Run: headless pygame with SDL's dummy video driver; simulated clock (each Clock.tick advances the game by its frame time, no real sleeping); random seed 0; keys injected as events and as key.get_pressed() state; no mouse input.
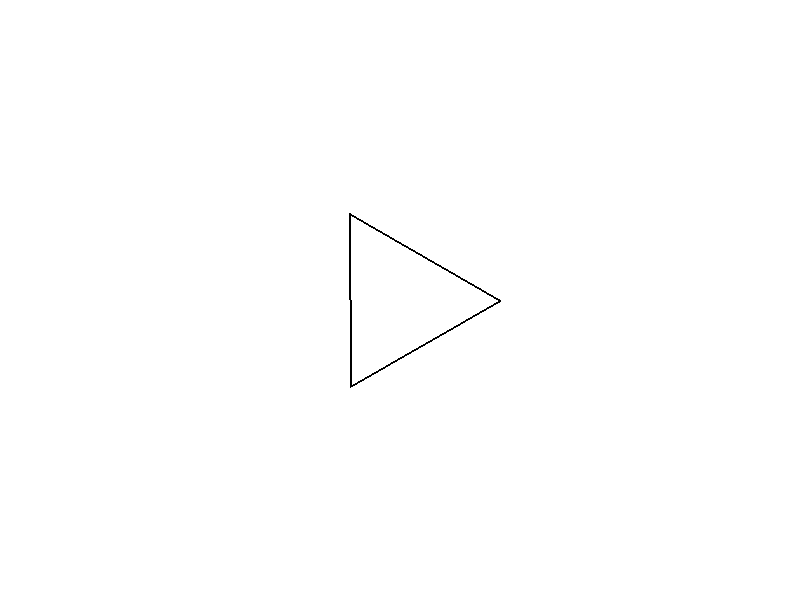
Frame 1 of 4 · flips 1–60 · no input
Frame 2 of 4 · flips 61–180 · tapped SPACE, RETURN · held RIGHT (→), D · screen unchanged from frame 1, image omitted
Frame 3 of 4 · flips 181–300 · held DOWN (↓), S · screen unchanged from frame 2, image omitted
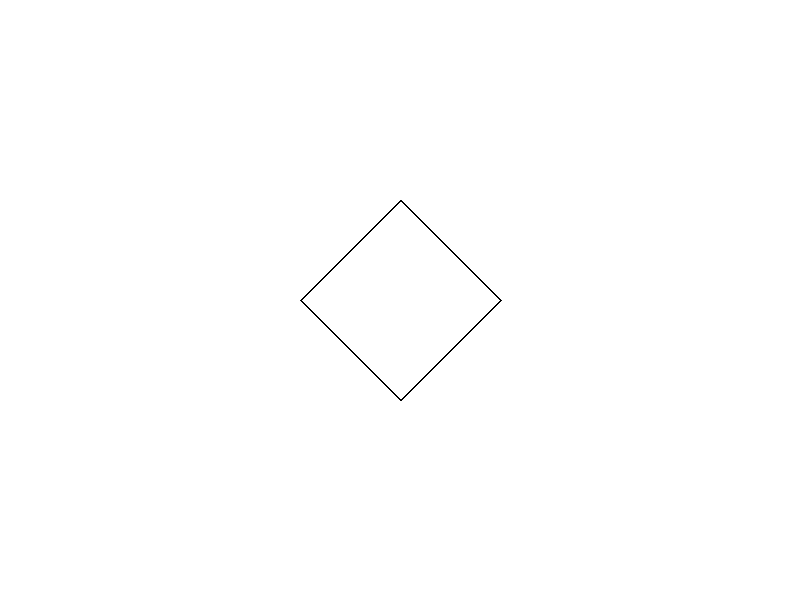
Frame 4 of 4 · flips 301–420 · held LEFT (←), A, UP (↑), W

The pygame program that drew these frames:

import pygame
import sys
import math

# Initialize Pygame
pygame.init()

# Set up display
width, height = 800, 600
screen = pygame.display.set_mode((width, height))
pygame.display.set_caption("Hollow Polygon Drawer")

# Colors
white = (255, 255, 255)
black = (0, 0, 0)

def draw_hollow_polygon(surface, color, center, radius, sides, thickness=1):
    """Draw a hollow polygon with a specified number of sides."""
    points = []
    angle_step = 2 * math.pi / sides
    for i in range(sides):
        angle = i * angle_step
        x = center[0] + radius * math.cos(angle)
        y = center[1] + radius * math.sin(angle)
        points.append((x, y))
    pygame.draw.polygon(surface, color, points, width=thickness)

def main():
    sides = 3  # Start with a triangle
    radius = 100
    center = (width // 2, height // 2)
    
    while True:
        for event in pygame.event.get():
            if event.type == pygame.QUIT:
                pygame.quit()
                sys.exit()
            elif event.type == pygame.KEYDOWN:
                if event.key == pygame.K_UP:
                    sides += 1
                elif event.key == pygame.K_DOWN:
                    sides = max(3, sides - 1)  # Minimum sides is 3 (triangle)

        # Clear screen
        screen.fill(white)

        # Draw the hollow polygon
        draw_hollow_polygon(screen, black, center, radius, sides, thickness=2)

        # Update display
        pygame.display.flip()

        # Cap the frame rate
        pygame.time.Clock().tick(30)

if __name__ == "__main__":
    main()
